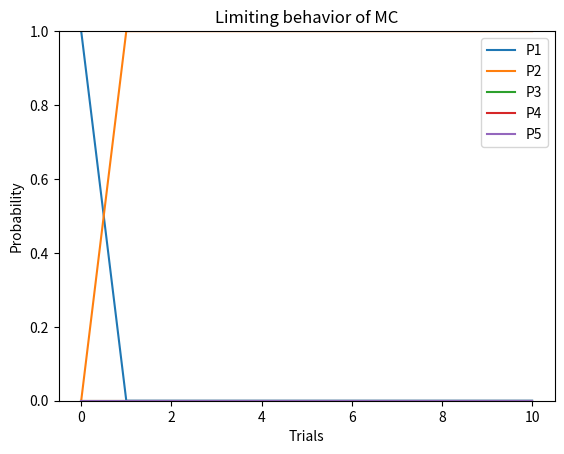

This chart was generated by the following Python code:
import numpy as np
import matplotlib.pyplot as plt

P = np.array(
    [
        [0, 1, 0, 0, 0],
        [0, 0, 1, 0, 0],
        [0.5, 0, 0, 0.5, 0],
        [0, 0, 0, 0, 1],
        [0, 0, 1, 0, 0],
    ]
)

pstat = np.array([1 / 6, 1 / 6, 1 / 3, 1 / 6, 1 / 6])  # show stationary

# pper = np.array([1 / 2, 0, 0, 1 / 2, 0])  # show period k=3
pper = np.array([1, 0, 0, 0, 0])


# Perodic distribution
n = 10  # Number of steps
p = np.zeros((n + 1, 5))
p[0, :] = pper
x = pper
for i in range(n):
    pn = x @ P
    p[i + 1, :] = pn

# Plotting
plt.plot(p)
plt.ylim([0, 1])
plt.xlabel("Trials")
plt.ylabel("Probability")
plt.legend(["P1", "P2", "P3", "P4", "P5"])
plt.title("Limiting behavior of MC")

plt.show()
